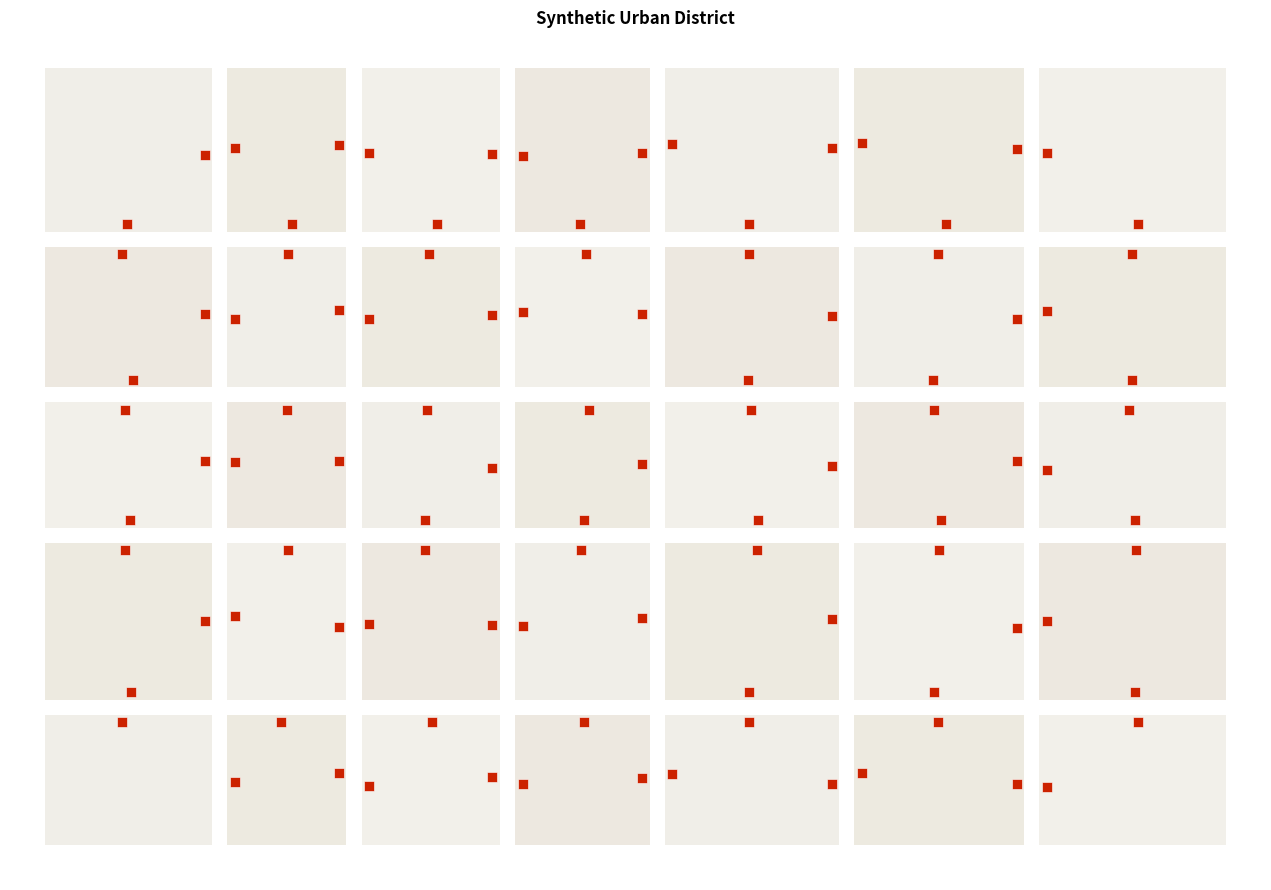

Recreate this plot in Python.
#
# SYNTHETIC DISTRICT HEATING NETWORK (DHN) GENERATOR FOR TG-BENCHMARK
#
# Methodology:
# 1. Urban District Synthesis: procedural urban layout with centerline streets
# 2. Building Allocation: substations on internal frontages, orthogonal projection
# 3. Multi-source Steiner Tree: minimum-length spanning tree on street graph
# 4. Loop Augmentation: spatially-distributed mesh injection (Birchfield 2017)
#
# References:
#   Birchfield et al. (2017) IEEE Trans. Power Syst. 32(4):3258-3265
#   Kuper et al. (2025) Energy 333:137223
#   Allen et al. (2022) Energy Convers. Manage. 266:115839

import math
import random
import networkx as nx
import matplotlib.pyplot as plt
import matplotlib.patches as patches
from networkx.algorithms.approximation import steiner_tree


# =====================================================================
# 1. DISTRICT GENERATOR
# =====================================================================
class DistrictGenerator:
    """
    Generates a synthetic urban district grid where roads are modelled as
    single-line centrelines to avoid double-pipe routing artefacts.

    Parameters
    ----------
    width, height    : footprint dimensions [m]
    rows, cols       : number of block rows/columns
    street_width     : uniform street width [m]
    n_substations    : total number of consumer substations
    block_variation  : relative variation of block dimensions (±fraction)
    perturbation     : max jitter on building position along frontage [m]
    seed             : random seed for full reproducibility
    """

    def __init__(self, width=1200, height=800, rows=5, cols=7,
                 street_width=15, n_substations=100,
                 block_variation=0.12, perturbation=5, seed=42):
        self.width           = width
        self.height          = height
        self.rows            = rows
        self.cols            = cols
        self.street_width    = street_width
        self.n_substations   = n_substations
        self.block_variation = block_variation
        self.perturbation    = perturbation
        self.seed            = seed

        random.seed(seed)
        self.blocks       = []
        self.buildings    = []
        self.street_nodes = {}
        self.street_edges = []
        self.street_graph = nx.Graph()

    # ------------------------------------------------------------------
    def random_partition(self, total, n):
        mean   = total / n
        values = [mean * (1 + random.uniform(-self.block_variation,
                                              self.block_variation))
                  for _ in range(n)]
        scale  = total / sum(values)
        values = [v * scale for v in values]
        values[-1] = total - sum(values[:-1])
        return values

    # ------------------------------------------------------------------
    def build_street_grid(self):
        usable_w = self.width  - (self.cols + 1) * self.street_width
        usable_h = self.height - (self.rows  + 1) * self.street_width

        self.block_widths  = self.random_partition(usable_w, self.cols)
        self.block_heights = self.random_partition(usable_h, self.rows)

        # Block boundary coordinates
        self.x = [0]
        for bw in self.block_widths:
            self.x.append(self.x[-1] + self.street_width)
            self.x.append(self.x[-1] + bw)

        self.y = [0]
        for bh in self.block_heights:
            self.y.append(self.y[-1] + self.street_width)
            self.y.append(self.y[-1] + bh)

        # Street centreline coordinates
        cx = [(self.x[i] + self.x[i+1]) / 2 if i+1 < len(self.x)
              else self.x[i] for i in range(0, len(self.x), 2)]
        cy = [(self.y[j] + self.y[j+1]) / 2 if j+1 < len(self.y)
              else self.y[j] for j in range(0, len(self.y), 2)]

        for i, x in enumerate(cx):
            for j, y in enumerate(cy):
                self.street_nodes[(i, j)] = (x, y)

        for i in range(len(cx) - 1):
            for j in range(len(cy)):
                self.street_edges.append(((i, j), (i+1, j)))
        for i in range(len(cx)):
            for j in range(len(cy) - 1):
                self.street_edges.append(((i, j), (i, j+1)))

        for node, pos in self.street_nodes.items():
            self.street_graph.add_node(node, pos=pos)
        for n1, n2 in self.street_edges:
            x1, y1 = self.street_nodes[n1]
            x2, y2 = self.street_nodes[n2]
            self.street_graph.add_edge(n1, n2,
                                       length=abs(x2-x1)+abs(y2-y1))

    # ------------------------------------------------------------------
    def build_blocks(self):
        block_id = 0
        for c in range(self.cols):
            for r in range(self.rows):
                x0 = self.x[2*c + 1]
                y0 = self.y[2*r + 1]
                self.blocks.append({
                    "id": block_id, "x": x0, "y": y0,
                    "col": c, "row": r,
                    "width":  self.block_widths[c],
                    "height": self.block_heights[r],
                    "area":   self.block_widths[c] * self.block_heights[r],
                })
                block_id += 1

    # ------------------------------------------------------------------
    def build_buildings(self):
        building_id = 0
        block_index = 0
        MARGIN  = self.street_width * 0.5
        MIN_GAP = 15.0

        for c in range(self.cols):
            for r in range(self.rows):
                block = self.blocks[block_index]
                x0, y0 = block["x"], block["y"]
                bw, bh  = block["width"], block["height"]

                available = []
                if r < self.rows - 1: available.append("N")
                if r > 0:             available.append("S")
                if c < self.cols - 1: available.append("E")
                if c > 0:             available.append("W")

                if not available:
                    block_index += 1
                    continue

                n = self._allocation[block_index]
                front_lens   = {"N": bw, "S": bw, "E": bh, "W": bh}
                avail_lens   = {s: front_lens[s] for s in available}
                total_len    = sum(avail_lens.values())
                sides_sorted = sorted(avail_lens, key=avail_lens.get,
                                      reverse=True)
                front_counts = {}
                assigned     = 0
                for i, side in enumerate(sides_sorted):
                    if i == len(sides_sorted) - 1:
                        front_counts[side] = n - assigned
                    else:
                        cnt = max(0, round(n * avail_lens[side] / total_len))
                        front_counts[side] = cnt
                        assigned += cnt

                for side, cnt in front_counts.items():
                    if cnt <= 0:
                        continue
                    if side in ("N", "S"):
                        axis_len, axis_start = bw, x0
                        fixed = y0 + bh - MARGIN if side == "N" \
                                else y0 + MARGIN
                    else:
                        axis_len, axis_start = bh, y0
                        fixed = x0 + bw - MARGIN if side == "E" \
                                else x0 + MARGIN

                    spacing = max(axis_len / (cnt + 1), MIN_GAP)
                    for k in range(cnt):
                        pos = axis_start + spacing * (k + 1)
                        pos += random.uniform(-self.perturbation,
                                              self.perturbation)
                        pos = max(axis_start + MIN_GAP,
                                  min(axis_start + axis_len - MIN_GAP, pos))
                        bx, by = (pos, fixed) if side in ("N", "S") \
                                  else (fixed, pos)
                        self.buildings.append({
                            "id": building_id,
                            "x": bx, "y": by,
                            "block": block["id"],
                        })
                        building_id += 1
                block_index += 1

    # ------------------------------------------------------------------
    def generate(self):
        self.build_street_grid()
        self.build_blocks()

        n_blocks    = len(self.blocks)
        avail_cnts  = []
        for idx in range(n_blocks):
            c, r = idx // self.rows, idx % self.rows
            cnt  = sum([r < self.rows-1, r > 0,
                        c < self.cols-1, c > 0])
            avail_cnts.append(max(cnt, 1))

        total_avail = sum(avail_cnts)
        raw         = [self.n_substations * a / total_avail
                       for a in avail_cnts]
        allocation  = [max(1, round(v)) for v in raw]
        diff        = self.n_substations - sum(allocation)
        for i in range(abs(diff)):
            allocation[i % n_blocks] += 1 if diff > 0 else -1
            allocation[i % n_blocks]  = max(0, allocation[i % n_blocks])

        self._allocation = allocation
        self.build_buildings()
        return self

    # ------------------------------------------------------------------
    def plot_district(self, ax=None, show=True):
        if ax is None:
            fig, ax = plt.subplots(figsize=(14, 9))
        ax.set_facecolor('#AAAAAA')
        colors = ['#F0EEE8', '#EDEAE0', '#F2F0EA', '#EDE8E0']
        for idx, b in enumerate(self.blocks):
            ax.add_patch(patches.Rectangle(
                (b["x"], b["y"]), b["width"], b["height"],
                facecolor=colors[idx % len(colors)],
                edgecolor='none', zorder=1))
        xs = [b["x"] for b in self.buildings]
        ys = [b["y"] for b in self.buildings]
        ax.scatter(xs, ys, color='#CC2200', s=50, marker='s',
                   edgecolors='white', linewidths=0.4, zorder=5,
                   label='Substations')
        ax.set_xlim(-20, self.width+20)
        ax.set_ylim(-20, self.height+20)
        ax.set_title("Synthetic Urban District", fontweight="bold", fontsize=12)
        ax.set_aspect('equal'); ax.axis('off')
        if show:
            plt.tight_layout(); plt.show()


if __name__ == "__main__":

    # --- District ---
    district = DistrictGenerator(
        width=1200, height=800,
        rows=5, cols=7,
        street_width=15,
        n_substations=100,
        block_variation=0.25,
        perturbation=7,
        seed=42
    )
    district.generate()
    district.plot_district()
